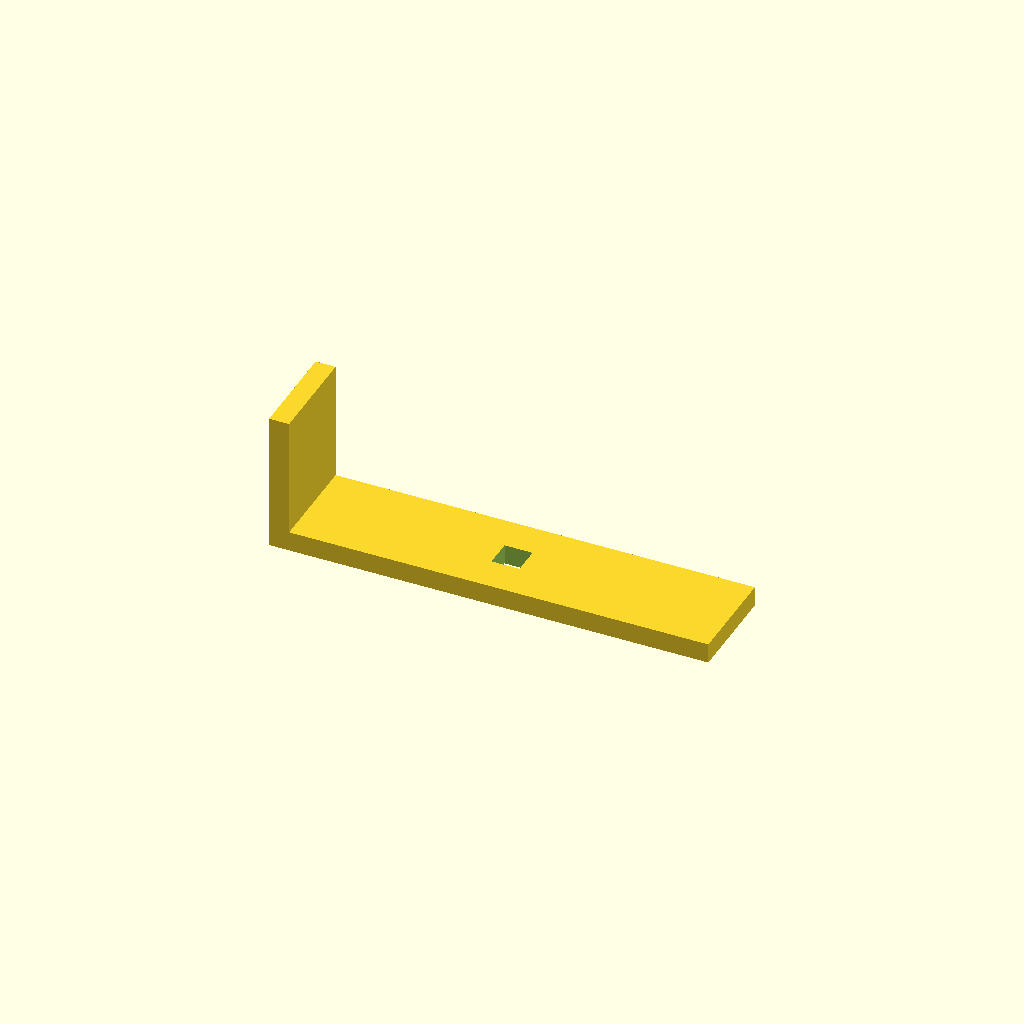
Cell 1: rendered with the file's own defaults.
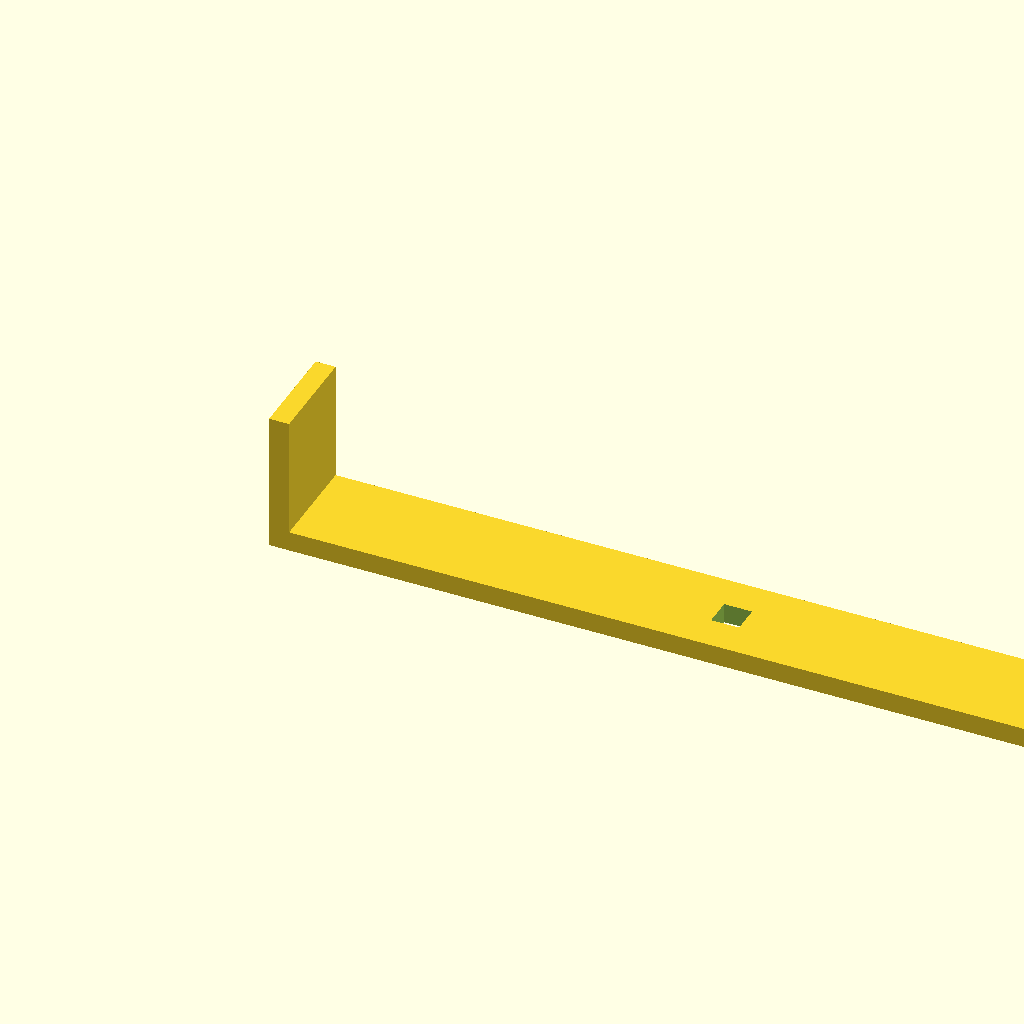
Cell 2: the same model with base_l = 440.
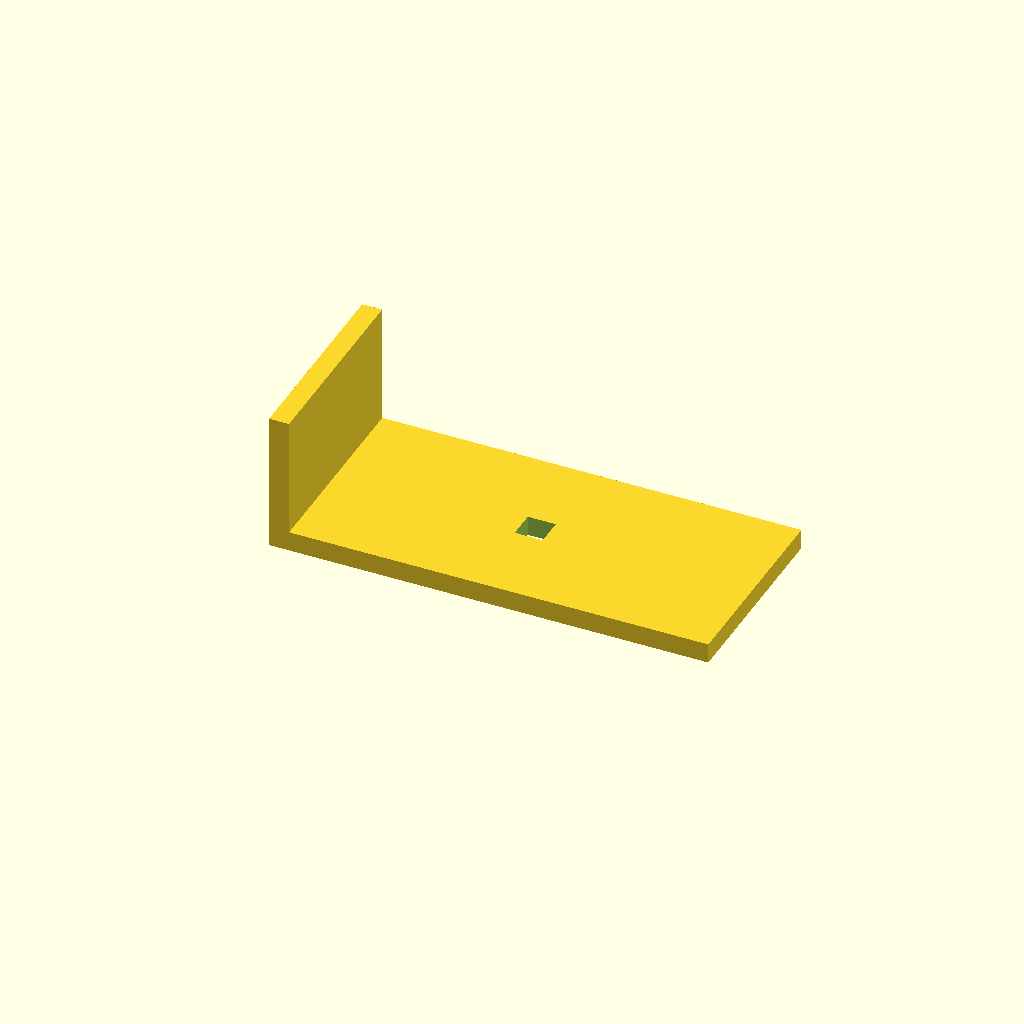
Cell 3: the same model with arm_w = 100.
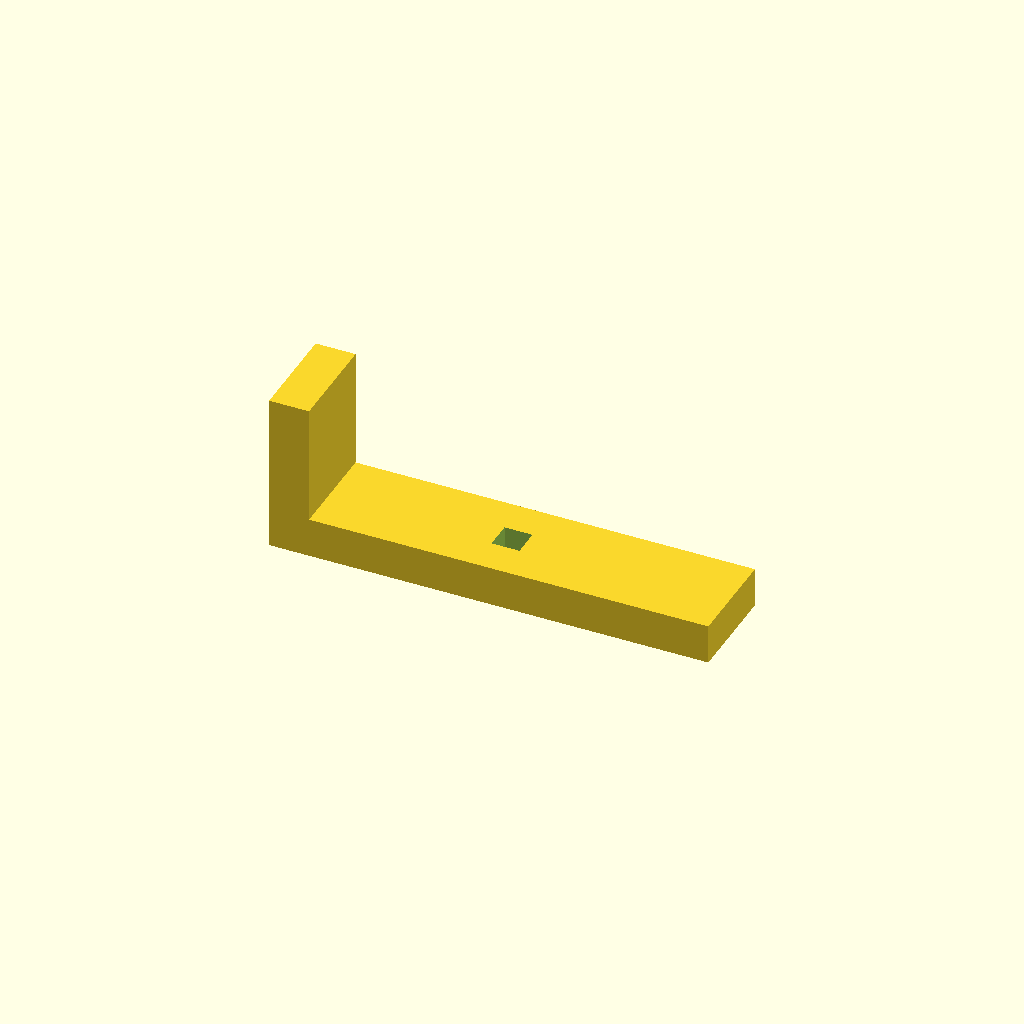
Cell 4: the same model with thick = 20.
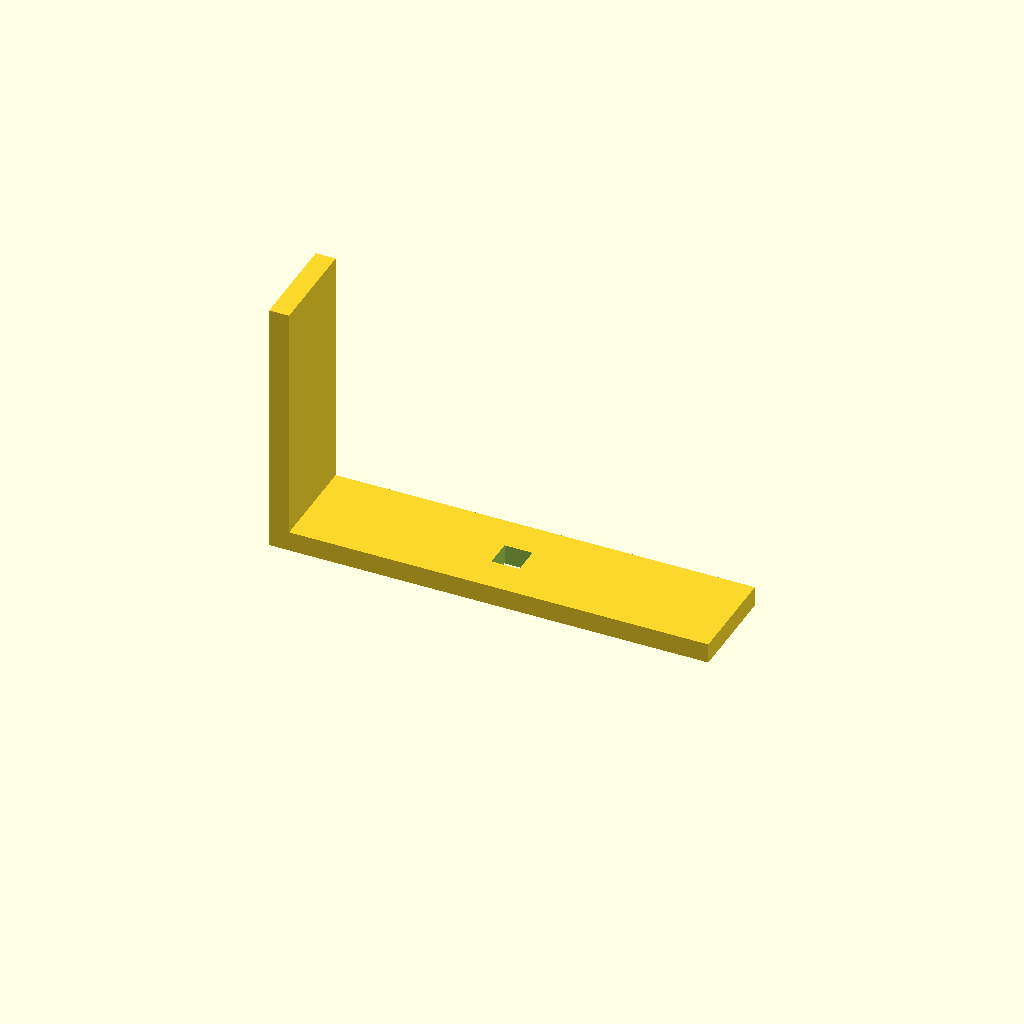
Cell 5 — up_h set to 120, the other parameters unchanged.
One fixed orthographic camera (rotation 55°, 0°, 25°; colour scheme Cornfield) for every cell.
Source of the model, optional_data/data/scale1/largestruc/part_0097.scad:
$fn = 32;

// ----------------------------------------------------------------------
// Gantry bracket: 200-250 mm L bracket
// ----------------------------------------------------------------------

// --- parameters (mm) ---
base_l = 220;             // base arm length, X
arm_w = 50;               // arm width, Y
thick = 10;               // arm thickness
up_h = 60;                // vertical arm height, Z
slot_w = 14;              // adjustment slot width in the base

total_h = up_h + thick;  // overall height

difference() {
  union() {
    cube([base_l, arm_w, thick]);
    cube([thick, arm_w, total_h]);
  }
  translate([base_l / 2 - slot_w / 2, arm_w / 2 - slot_w / 2, -1])
    cube([slot_w, slot_w, thick + 2]);
}
Parameter table extracted from the source (name, type, default, range or options):
base_l: number, default 220
arm_w: number, default 50
thick: number, default 10
up_h: number, default 60
slot_w: number, default 14
